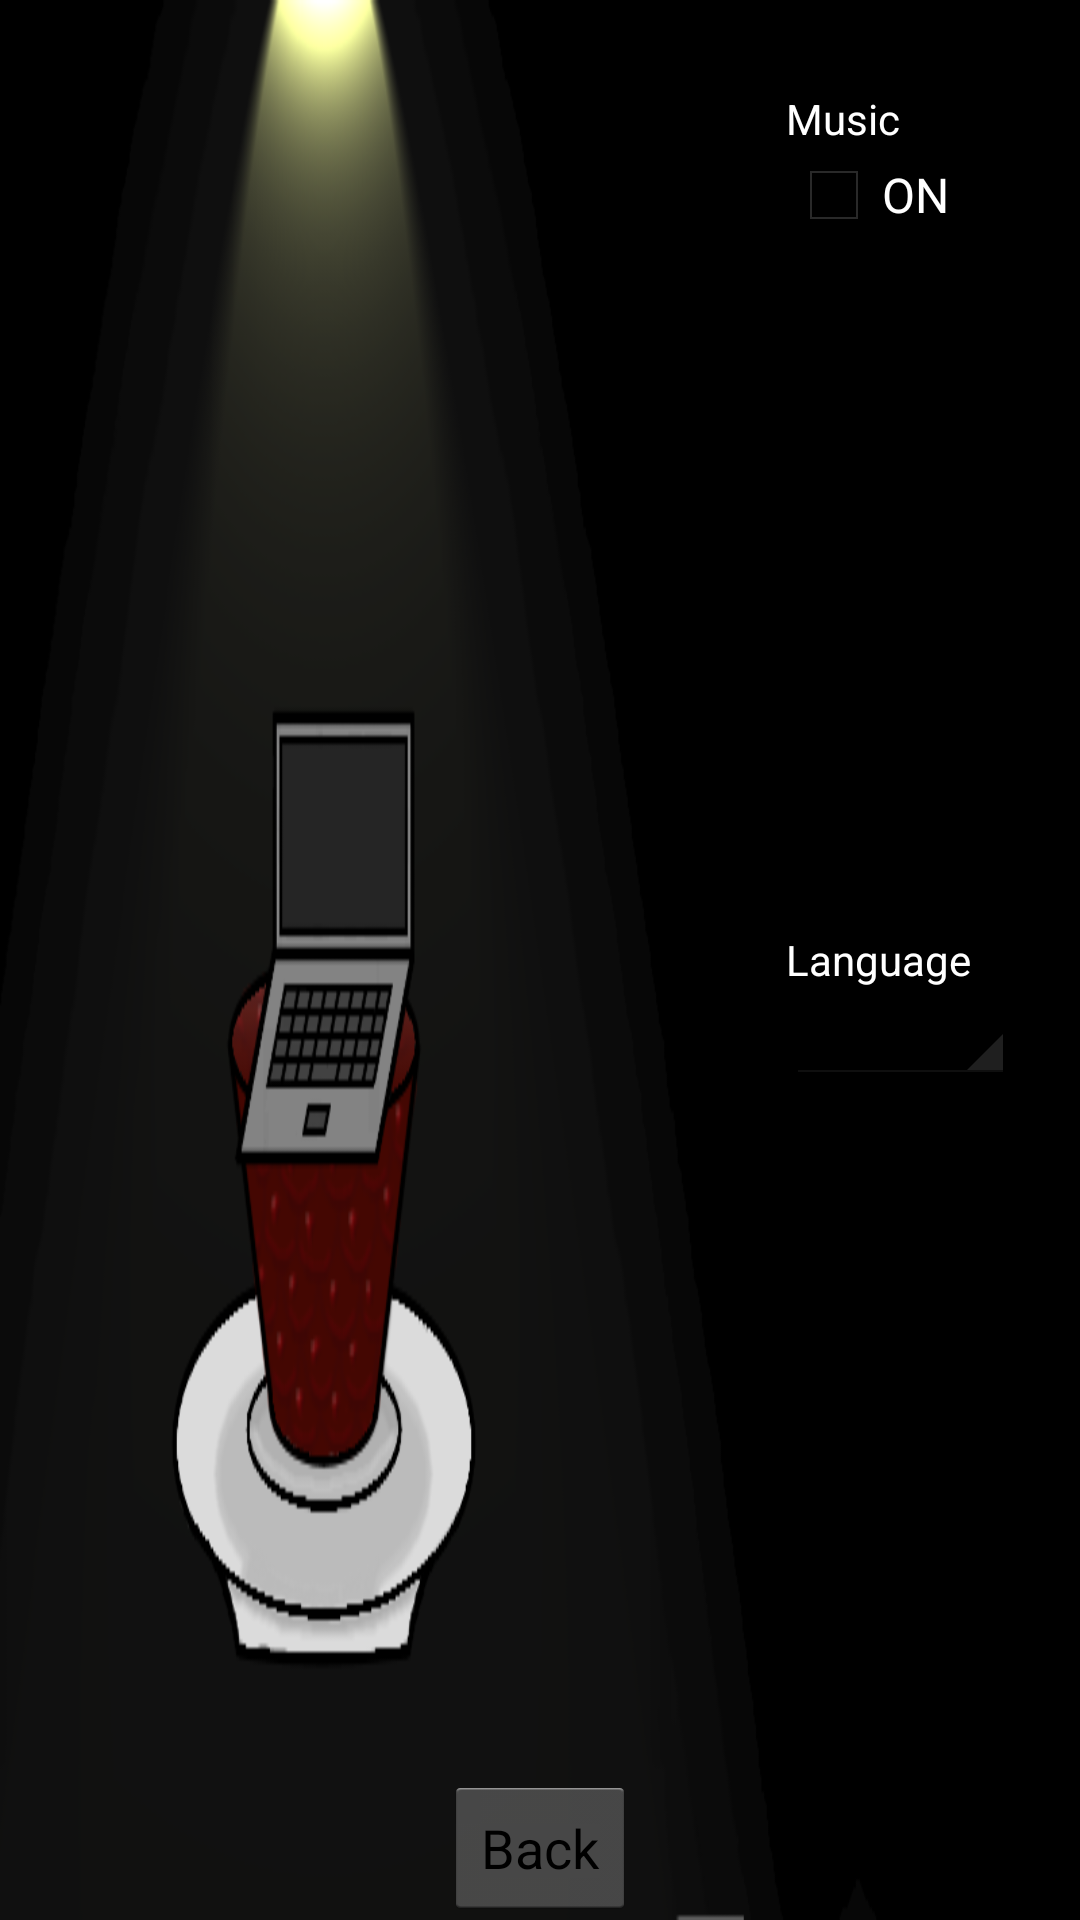

Reconstruct the res/layout file that produces this screen, plus the resources it refers to.
<!-- AndroidManifest.xml: application theme AppTheme -->
<!-- res/layout/activity_option.xml -->
<RelativeLayout xmlns:android="http://schemas.android.com/apk/res/android"
    xmlns:tools="http://schemas.android.com/tools"
    android:layout_width="fill_parent"
    android:layout_height="fill_parent"
    android:background="@drawable/hauptmenue_hintergrund_quer"
    android:orientation="vertical" >

    <Button
        android:id="@+id/OptBack"
        android:layout_width="wrap_content"
        android:layout_height="wrap_content"
        android:layout_alignParentBottom="true"
        android:layout_centerHorizontal="true"
        android:text="@string/retour" />

    

    <TextView
        android:id="@+id/Music_on_off"
        android:layout_width="wrap_content"
        android:layout_height="wrap_content"
        android:layout_alignParentTop="true"
        android:layout_marginLeft="50dp"
        android:layout_marginTop="30dp"
        android:layout_toRightOf="@+id/OptBack"
        android:text="@string/optbutton1"
        android:textColor="@color/weiß" />

    <CheckBox
        android:id="@+id/checkBox1"
        android:layout_width="wrap_content"
        android:layout_height="wrap_content"
        android:layout_below="@+id/Music_on_off"
        android:layout_marginLeft="50dp"
        android:layout_toRightOf="@+id/OptBack"
        android:text="@string/box1"
        android:textColor="@color/weiß" />

    <TextView
        android:id="@+id/OptButton2"
        android:layout_width="wrap_content"
        android:layout_height="wrap_content"
        android:layout_alignLeft="@+id/checkBox1"
        android:layout_centerVertical="true"
        android:text="@string/optbutton2"
        android:textColor="@color/weiß" />

    <Spinner
        android:id="@+id/spinner1"
        android:layout_width="wrap_content"
        android:layout_height="wrap_content"
        android:layout_alignLeft="@+id/checkBox1"
        android:layout_below="@+id/OptButton2"
        android:entries="@array/Sprachnamen_array" />

</RelativeLayout>
<!-- resources referenced by this layout -->
<resources>
  <string-array name="Sprachnamen_array">
          <item>Deutsch</item>
          <item>Englisch</item>
      </string-array>
  <color name="grun">#ff00ff00</color>
  <!-- drawable hauptmenue_hintergrund_quer: png bitmap (drawable-hdpi, 50147 bytes) -->
  <string name="box1">ON</string>
  <string name="optbutton1">Music</string>
  <string name="optbutton2">Language</string>
  <string name="retour">Back</string>
  <string name="test2">OPTIONEN</string>
  <style name="AppTheme" parent="android:Theme.Black.NoTitleBar.Fullscreen">
  
  
      <item name="android:windowNoTitle">true</item>
      <item name="android:windowFullscreen">true</item>
      </style>
</resources>
